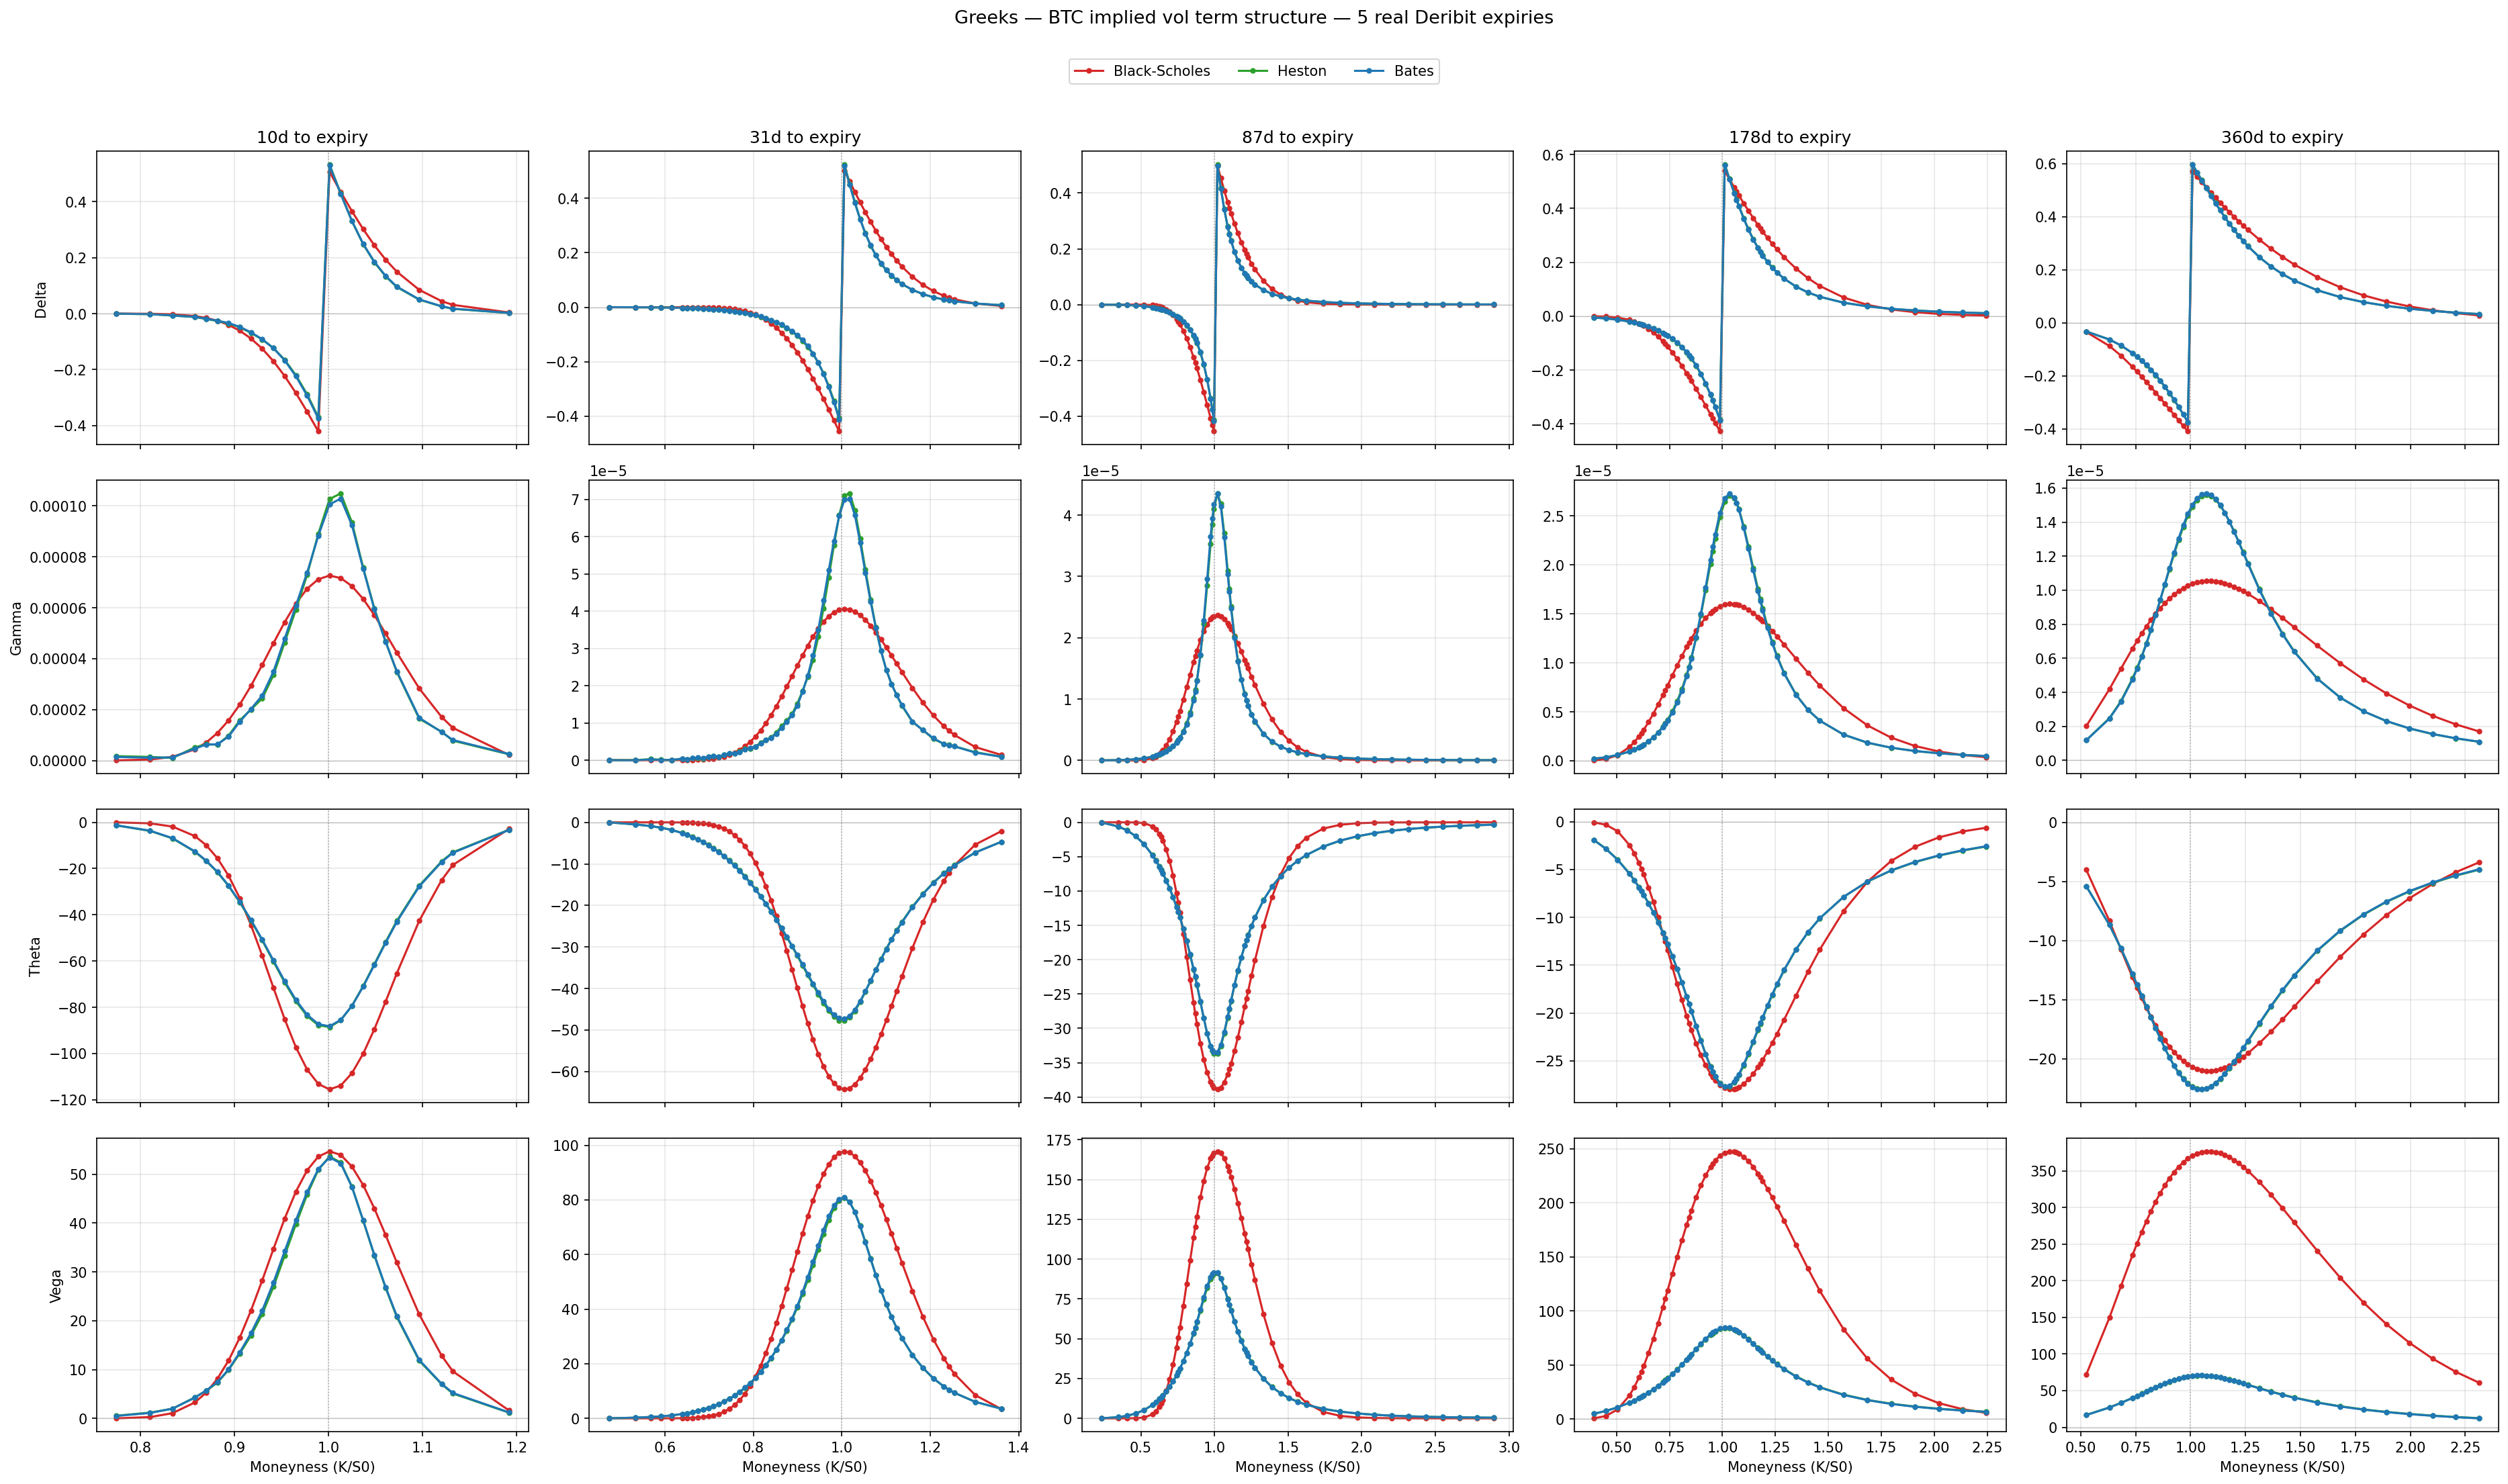

Values plotted in this chart, from the file beside it:
T, K, moneyness, option_type, model, price, delta, gamma, theta, vega
0.02669, 84000, 1.001, call, Black-Scholes, 2148, 0.5066, 7.262013496590498e-05, -115.5, 54.69
0.02669, 85000, 1.013, call, Black-Scholes, 1703, 0.4348, 7.165732033779373e-05, -113.8, 53.96
0.02669, 86000, 1.025, call, Black-Scholes, 1328, 0.3658, 6.848334837649748e-05, -108.5, 51.57
0.02669, 87000, 1.037, call, Black-Scholes, 1019, 0.3017, 6.34616770581322e-05, -100.1, 47.79
0.02669, 88000, 1.049, call, Black-Scholes, 767.6, 0.2438, 5.708228126011855e-05, -89.45, 42.99
0.02669, 89000, 1.061, call, Black-Scholes, 568.5, 0.193, 4.988802149821871e-05, -77.57, 37.57
0.02669, 90000, 1.073, call, Black-Scholes, 413.8, 0.1498, 4.2405311428933014e-05, -65.33, 31.93
0.02669, 92000, 1.096, call, Black-Scholes, 208.1, 0.08485, 2.829210768888694e-05, -42.61, 21.31
0.02669, 94000, 1.12, call, Black-Scholes, 97.67, 0.0444, 1.7072518519385793e-05, -25, 12.86
0.02669, 95000, 1.132, call, Black-Scholes, 65.24, 0.03121, 1.2798234440950782e-05, -18.45, 9.638
0.02669, 100000, 1.192, call, Black-Scholes, 6.789, 0.004061, 2.1862589121536032e-06, -2.867, 1.646
0.02669, 65000, 0.7746, put, Black-Scholes, 0.05326, -4.1782636520994035e-05, 3.166452230313043e-08, -0.03402, 0.02384
0.02669, 68000, 0.8104, put, Black-Scholes, 0.8759, -0.000588, 3.7587246684365767e-07, -0.4551, 0.283
0.02669, 70000, 0.8342, put, Black-Scholes, 4.232, -0.002541, 1.4337265656358679e-06, -1.857, 1.08
0.02669, 72000, 0.8581, put, Black-Scholes, 16.61, -0.008859, 4.364275921804253e-06, -5.985, 3.286
0.02669, 73000, 0.87, put, Black-Scholes, 30.65, -0.01536, 7.0354059955850925e-06, -9.891, 5.298
0.02669, 74000, 0.8819, put, Black-Scholes, 54.08, -0.02542, 1.078830768771769e-05, -15.51, 8.124
0.02669, 75000, 0.8938, put, Black-Scholes, 91.49, -0.04025, 1.5766652159488645e-05, -23.13, 11.87
0.02669, 76000, 0.9057, put, Black-Scholes, 148.7, -0.06111, 2.2001011592685174e-05, -32.85, 16.57
0.02669, 77000, 0.9176, put, Black-Scholes, 232.9, -0.08918, 2.9364347673406702e-05, -44.53, 22.11
0.02669, 78000, 0.9296, put, Black-Scholes, 352, -0.1253, 3.7548696450846755e-05, -57.69, 28.28
0.02669, 79000, 0.9415, put, Black-Scholes, 514.5, -0.17, 4.607391925049244e-05, -71.57, 34.7
0.02669, 80000, 0.9534, put, Black-Scholes, 728.9, -0.2231, 5.433239572854318e-05, -85.14, 40.91
0.02669, 81000, 0.9653, put, Black-Scholes, 1003, -0.2836, 6.166432104853748e-05, -97.27, 46.44
0.02669, 82000, 0.9772, put, Black-Scholes, 1343, -0.3502, 6.744976981875269e-05, -106.9, 50.79
0.02669, 83000, 0.9891, put, Black-Scholes, 1754, -0.4209, 7.119868661158548e-05, -113.1, 53.62
0.08419, 85000, 1.006, call, Black-Scholes, 3683, 0.5029, 4.06113878061535e-05, -64.29, 97.81
0.08419, 86000, 1.018, call, Black-Scholes, 3247, 0.4629, 4.043635385829202e-05, -64, 97.39
0.08419, 87000, 1.03, call, Black-Scholes, 2849, 0.4236, 3.986553543128164e-05, -63.08, 96.01
0.08419, 88000, 1.041, call, Black-Scholes, 2489, 0.3855, 3.892889033356007e-05, -61.57, 93.76
0.08419, 89000, 1.053, call, Black-Scholes, 2164, 0.3489, 3.766487294752008e-05, -59.53, 90.71
0.08419, 90000, 1.065, call, Black-Scholes, 1874, 0.3141, 3.61182339917475e-05, -57.04, 86.99
0.08419, 91000, 1.077, call, Black-Scholes, 1616, 0.2812, 3.4337762098016326e-05, -54.18, 82.7
0.08419, 92000, 1.089, call, Black-Scholes, 1387, 0.2504, 3.237409921526884e-05, -51.02, 77.97
0.08419, 93000, 1.101, call, Black-Scholes, 1185, 0.2217, 3.0277735511503148e-05, -47.66, 72.92
0.08419, 94000, 1.112, call, Black-Scholes, 1008, 0.1953, 2.809726977767486e-05, -44.17, 67.67
0.08419, 95000, 1.124, call, Black-Scholes, 854.5, 0.1712, 2.587798378734834e-05, -40.62, 62.33
0.08419, 96000, 1.136, call, Black-Scholes, 721.1, 0.1493, 2.366075438041259e-05, -37.08, 56.99
0.08419, 98000, 1.16, call, Black-Scholes, 507.2, 0.1118, 1.9369806156091887e-05, -30.25, 46.65
0.08419, 100000, 1.183, call, Black-Scholes, 351.2, 0.08217, 1.5442799632440133e-05, -24.02, 37.19
0.08419, 102000, 1.207, call, Black-Scholes, 239.5, 0.05926, 1.2010083624506869e-05, -18.6, 28.93
0.08419, 104000, 1.231, call, Black-Scholes, 160.9, 0.04199, 9.125334044233089e-06, -14.07, 21.98
0.08419, 105000, 1.243, call, Black-Scholes, 131.2, 0.03512, 7.888610390073671e-06, -12.13, 19
0.08419, 106000, 1.254, call, Black-Scholes, 106.6, 0.02925, 6.783449594715988e-06, -10.41, 16.34
0.08419, 110000, 1.302, call, Black-Scholes, 44.91, 0.01354, 3.5286208788288545e-06, -5.353, 8.498
0.08419, 115000, 1.361, call, Black-Scholes, 14.22, 0.004759, 1.4085296019689232e-06, -2.104, 3.392
0.08419, 40000, 0.4734, put, Black-Scholes, 6.264457052610587e-08, -4.251504410539988e-11, 2.873342236084754e-14, -3.286380855709054e-08, 6.920347774070058e-08
0.08419, 45000, 0.5325, put, Black-Scholes, 3.701545596925134e-05, -2.1479329178257173e-08, 1.2354851978028995e-11, -1.5464988054943174e-05, 2.9756014491050427e-05
0.08419, 48000, 0.568, put, Black-Scholes, 0.0008083, -4.2599118980945575e-07, 2.2169224944261161e-10, -0.00029, 0.0005339
0.08419, 50000, 0.5917, put, Black-Scholes, 0.004895, -2.416483931693031e-06, 1.174268935767812e-09, -0.001576, 0.002828
0.08419, 52000, 0.6154, put, Black-Scholes, 0.0248, -1.1451567421204953e-05, 5.187295558063399e-09, -0.007126, 0.01249
0.08419, 54000, 0.6391, put, Black-Scholes, 0.107, -4.6170707975515696e-05, 1.945771134518786e-08, -0.02729, 0.04686
0.08419, 55000, 0.6509, put, Black-Scholes, 0.2104, -8.770083456693714e-05, 3.562077922286303e-08, -0.05044, 0.08579
0.08419, 56000, 0.6627, put, Black-Scholes, 0.3997, -0.0001609, 6.295840619262673e-08, -0.08995, 0.1516
0.08419, 57000, 0.6746, put, Black-Scholes, 0.7352, -0.0002858, 1.0761373569116657e-07, -0.1551, 0.2592
0.08419, 58000, 0.6864, put, Black-Scholes, 1.311, -0.0004918, 1.7816654059055675e-07, -0.2588, 0.4291
0.08419, 59000, 0.6982, put, Black-Scholes, 2.271, -0.0008216, 2.861336712455803e-07, -0.4188, 0.6891
0.08419, 60000, 0.7101, put, Black-Scholes, 3.825, -0.001334, 4.463734089301931e-07, -0.6579, 1.075
0.08419, 61000, 0.7219, put, Black-Scholes, 6.274, -0.002109, 6.773003151181623e-07, -1.005, 1.631
0.08419, 62000, 0.7337, put, Black-Scholes, 10.04, -0.003249, 1.0008118595679078e-06, -1.494, 2.41
... 642 more rows
